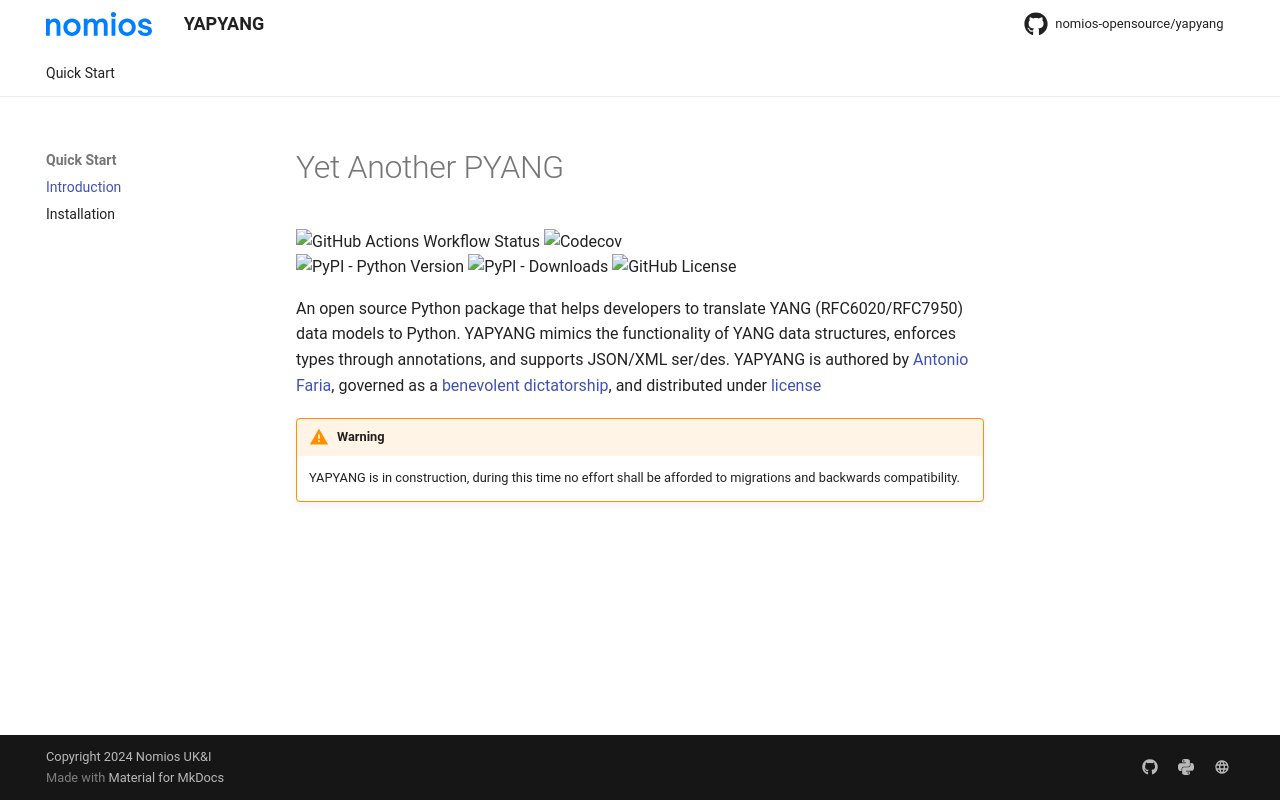

repository: nomios-opensource/yapyang · page: index.html · generator: mkdocs

# Yet Another PYANG

![GitHub Actions Workflow Status](https://img.shields.io/github/actions/workflow/status/nomios-opensource/yapyang/publish.yml)
![Codecov](https://img.shields.io/codecov/c/github/nomios-opensource/yapyang)  
![PyPI - Python Version](https://img.shields.io/pypi/pyversions/yapyang)
![PyPI - Downloads](https://img.shields.io/pypi/dm/yapyang)
![GitHub License](https://img.shields.io/github/license/nomios-opensource/yapyang)

An open source Python package that helps developers to translate YANG (RFC6020/RFC7950) data models to Python. YAPYANG mimics the functionality of YANG data structures, enforces types through annotations, and supports JSON/XML ser/des. YAPYANG is authored by [Antonio Faria](https://github.com/movedempackets), governed as a [benevolent dictatorship](), and distributed under [license](https://github.com/nomios-opensource/yapyang/blob/develop/LICENSE)

!!! warning

    YAPYANG is in construction, during this time no effort shall be afforded to migrations and backwards compatibility.
